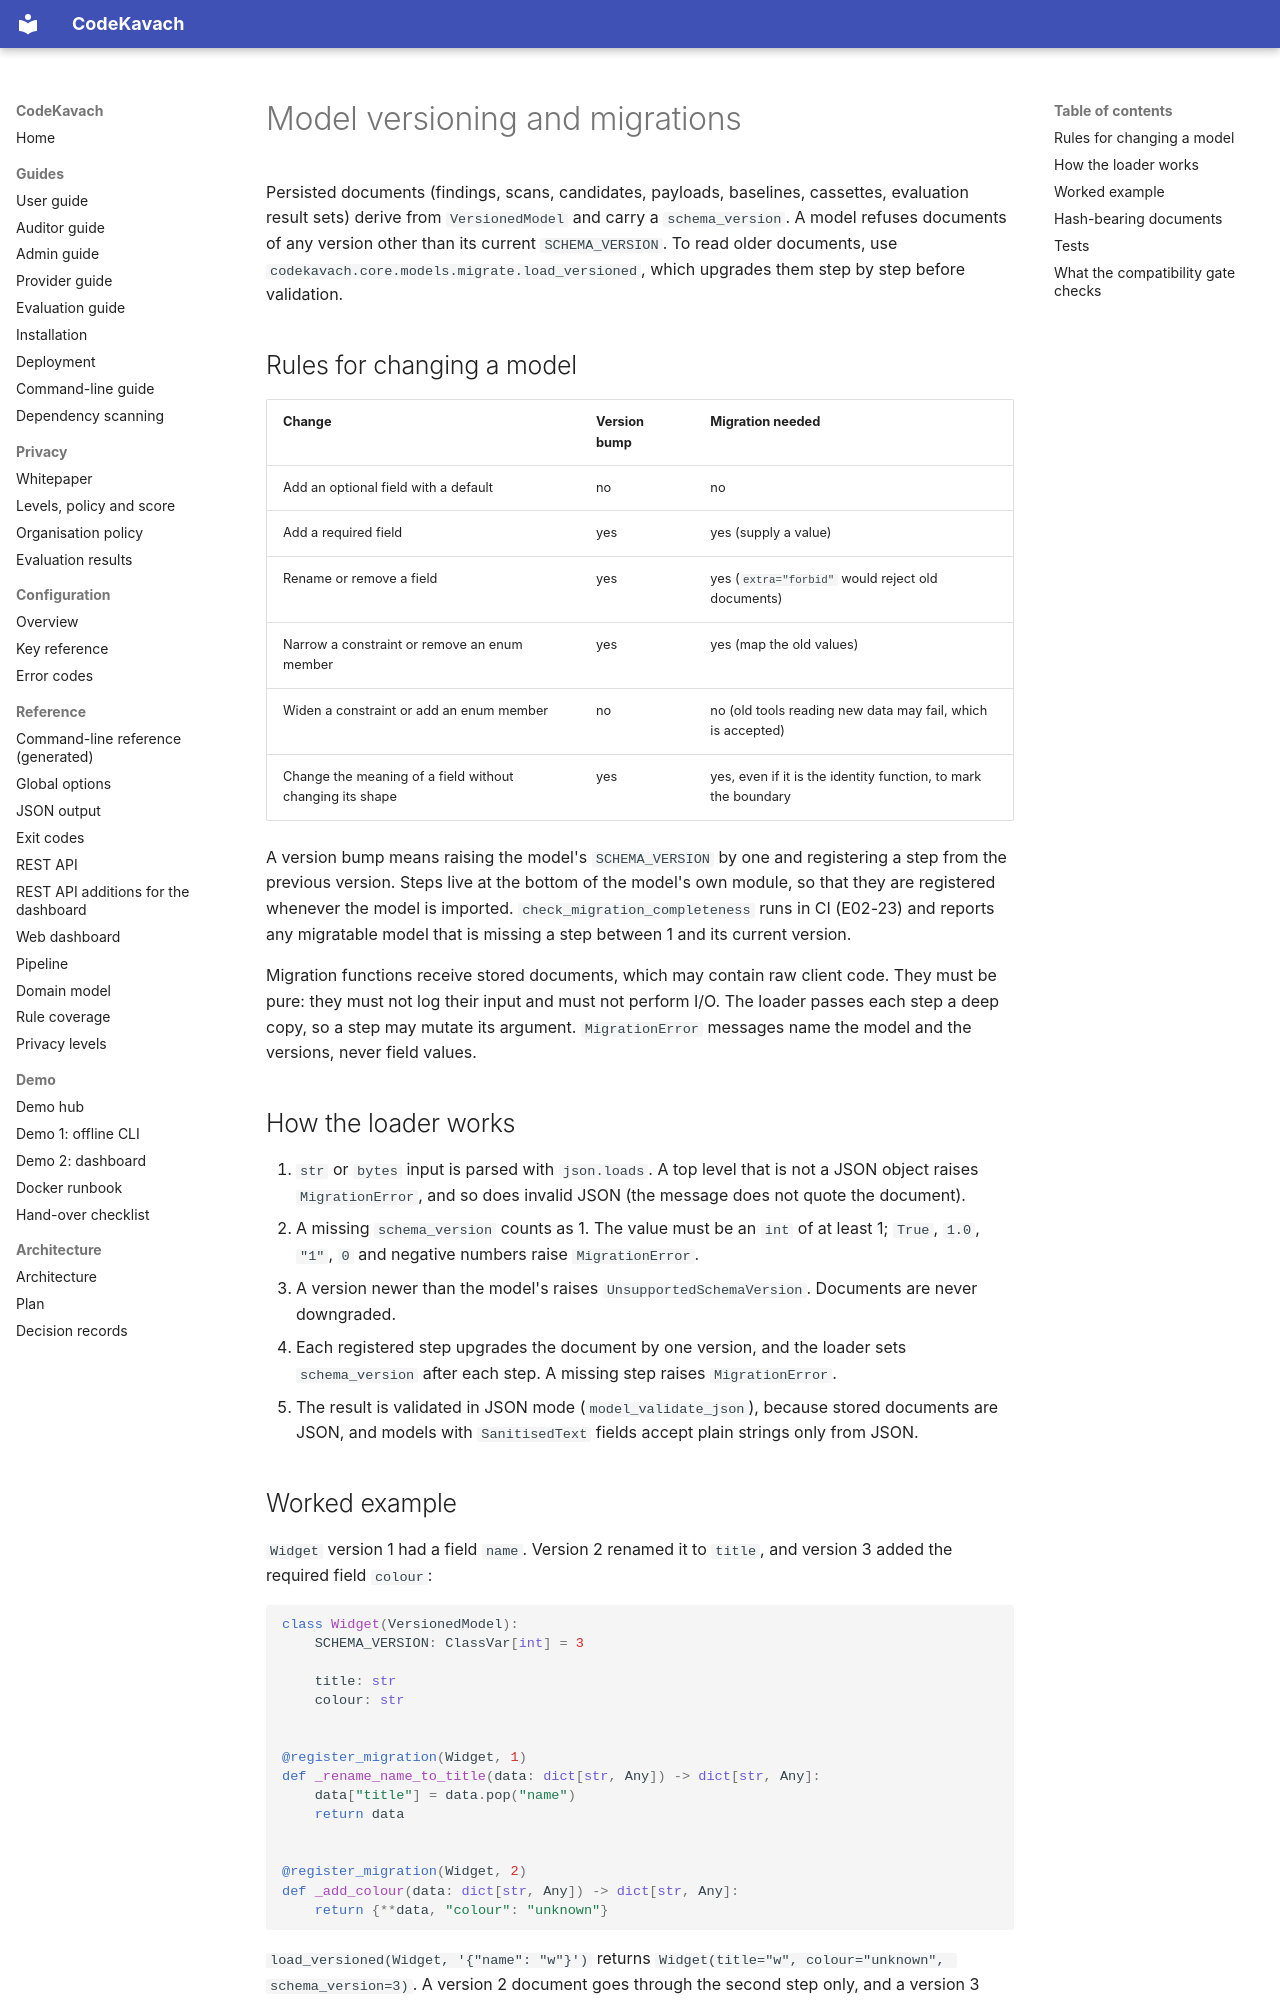

repository: jatinsingh1603/Source-Code-Review-Tool-TIET · page: reference/model-versioning/index.html · generator: mkdocs

# Model versioning and migrations

Persisted documents (findings, scans, candidates, payloads, baselines, cassettes, evaluation result sets) derive from `VersionedModel` and carry a `schema_version`. A model refuses documents of any version other than its current `SCHEMA_VERSION`. To read older documents, use `codekavach.core.models.migrate.load_versioned`, which upgrades them step by step before validation.

## Rules for changing a model

| Change | Version bump | Migration needed |
|--------|--------------|------------------|
| Add an optional field with a default | no | no |
| Add a required field | yes | yes (supply a value) |
| Rename or remove a field | yes | yes (`extra="forbid"` would reject old documents) |
| Narrow a constraint or remove an enum member | yes | yes (map the old values) |
| Widen a constraint or add an enum member | no | no (old tools reading new data may fail, which is accepted) |
| Change the meaning of a field without changing its shape | yes | yes, even if it is the identity function, to mark the boundary |

A version bump means raising the model's `SCHEMA_VERSION` by one and registering a step from the previous version. Steps live at the bottom of the model's own module, so that they are registered whenever the model is imported. `check_migration_completeness` runs in CI (E02-23) and reports any migratable model that is missing a step between 1 and its current version.

Migration functions receive stored documents, which may contain raw client code. They must be pure: they must not log their input and must not perform I/O. The loader passes each step a deep copy, so a step may mutate its argument. `MigrationError` messages name the model and the versions, never field values.

## How the loader works

1. `str` or `bytes` input is parsed with `json.loads`. A top level that is not a JSON object raises `MigrationError`, and so does invalid JSON (the message does not quote the document).
2. A missing `schema_version` counts as 1. The value must be an `int` of at least 1; `True`, `1.0`, `"1"`, `0` and negative numbers raise `MigrationError`.
3. A version newer than the model's raises `UnsupportedSchemaVersion`. Documents are never downgraded.
4. Each registered step upgrades the document by one version, and the loader sets `schema_version` after each step. A missing step raises `MigrationError`.
5. The result is validated in JSON mode (`model_validate_json`), because stored documents are JSON, and models with `SanitisedText` fields accept plain strings only from JSON.
